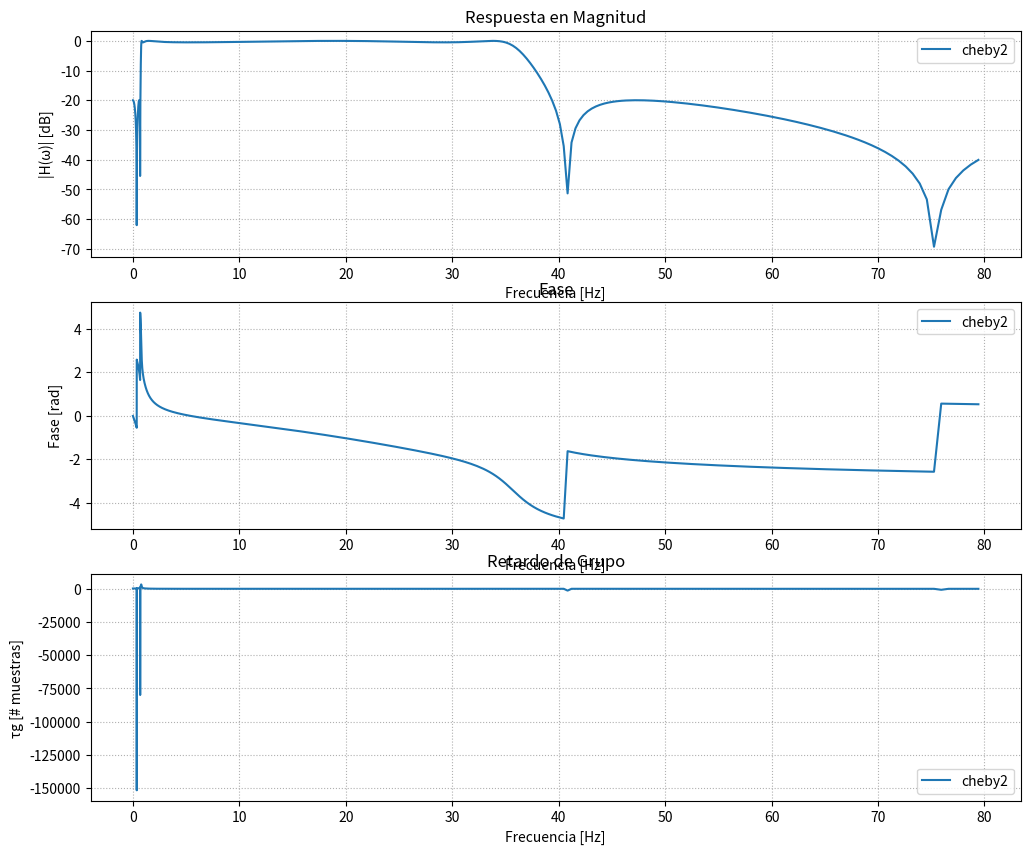
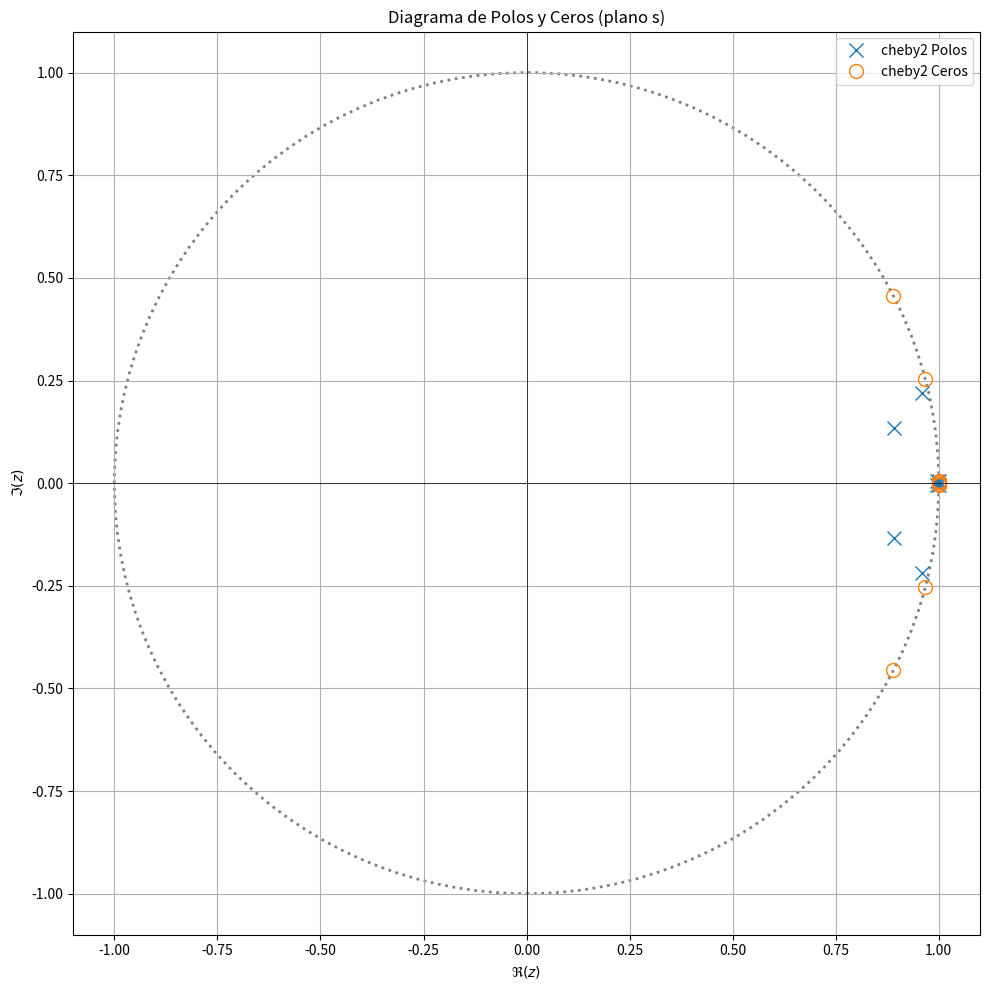

Python code for these plots, in order: (Note: this script raises an exception after producing the figures.)
# -*- coding: utf-8 -*-
"""
Created on Tue Nov  4 12:48:32 2025

@author: Carola
"""
#CODIGO COMPLETO (antes de arrancar con FIR)

import numpy as np
import matplotlib.pyplot as plt
from scipy import signal as sig
from matplotlib import patches
# Plantilla de diseño 
# pasabanda digital 

fs = 1000 #[Hz]
wp = [0.8, 35] #comienzo y fin banda de paso
ws = [0.1, 40]  #banda de stop [Hz]
#banda de transicion de pocos hz implica orden mas elevado del polinomio 

#divido por dos porque paso dos veces por el filtro 
alpha_p = 1/2 #atenuacion maxima a la wp, alpha max o pérdidas en banda de paso (dB)
alpha_s = 40/2 #atenuacion minima a la ws, alpha min o minima atenuacion requerida en banda de paso (dB)

#Aprox módulo 



f_aprox = 'butter'
mi_sos_butt = sig.iirdesign(wp=wp, ws=ws, gpass=alpha_p, gstop=alpha_s, analog=False, ftype=f_aprox, output='sos', fs=fs)

f_aprox = 'cauer'
mi_sos_cauer = sig.iirdesign(wp=wp, ws=ws, gpass=alpha_p, gstop=alpha_s, analog=False, ftype=f_aprox, output='sos', fs=fs)
#devuelve coeficientes del polinomio 

f_aprox = 'cheby1'
mi_sos_cheb1 = sig.iirdesign(wp=wp, ws=ws, gpass=alpha_p, gstop=alpha_s, analog=False, ftype=f_aprox, output='sos', fs=fs)

f_aprox = 'cheby2'
mi_sos_cheb2 = sig.iirdesign(wp=wp, ws=ws, gpass=alpha_p, gstop=alpha_s, analog=False, ftype=f_aprox, output='sos', fs=fs)

#%%

mi_sos = mi_sos_cauer

# --- Respuesta en frecuencia ---
w, h= sig.freqz_sos(mi_sos, worN = np.logspace(-2, 1.9, 1000), fs = fs) #10Hz a 1Hz calcula rta en frq del filtro, devuelve w y vector de salida (h es numero complejo)

# --- Cálculo de fase y retardo de grupo ---

fase = np.unwrap(np.angle(h)) #unwrap hace grafico continuo

w_rad = w / (fs / 2) * np.pi
gd = -np.diff(fase) / np.diff(w_rad) #retardo de grupo [rad/rad]

# --- Polos y ceros ---

z, p, k = sig.sos2zpk(mi_sos) #ubicacion de polos y ceros, z=ubicacion de ceros(=0), p=ubicacion polos, k

# -- Gráficos --
plt.figure(figsize=(12,10))

# Magnitud
plt.subplot(3,1,1)
plt.plot(w, 20*np.log10(abs(h)), label=f_aprox)
plt.title('Respuesta en Magnitud')
plt.xlabel('Frecuencia [Hz]')
plt.ylabel('|H(ω)| [dB]')
plt.grid(True, which='both', ls=':')
plt.legend()

# Fase
plt.subplot(3,1,2)
plt.plot(w, fase, label=f_aprox)
plt.title('Fase')
plt.xlabel('Frecuencia [Hz]')
plt.ylabel('Fase [rad]')
plt.grid(True, which='both', ls=':')
plt.legend()

# Retardo de grupo
plt.subplot(3,1,3)
plt.plot(w[1:], gd, label=f_aprox)  # Asumiendo que gd es el retardo de grupo
plt.title('Retardo de Grupo')
plt.xlabel('Frecuencia [Hz]')
plt.ylabel('τg [# muestras]')
plt.grid(True, which='both', ls=':')
plt.legend()


# Diagrama de polos y ceros
plt.figure(figsize=(10,10))
plt.plot(np.real(p), np.imag(p), 'x', markersize=10, label=f'{f_aprox} Polos')

axes_hdl = plt.gca()

if len(z) > 0:
    plt.plot(np.real(z), np.imag(z), 'o', markersize=10, fillstyle='none', label=f'{f_aprox} Ceros')
plt.axhline(0, color='k', lw=0.5)
plt.axvline(0, color='k', lw=0.5)

unit_circle = patches.Circle((0, 0), radius=1, fill=False, color='gray', ls='dotted', lw=2)
axes_hdl.add_patch(unit_circle)

plt.axis([-1.1, 1.1, -1.1, 1.1])
plt.title('Diagrama de Polos y Ceros (plano s)')
plt.xlabel(r'$\Re(z)$')
plt.ylabel(r'$\Im(z)$')
plt.legend()
plt.grid(True)
plt.legend()

plt.tight_layout()
plt.show()



#%%
import scipy.io as sio
###################################
#Lectura de ECG #
###################################

fs_ecg = 1000 #Hz

###################################
#EGC con ruido #
###################################

#para listar las variables que hay en el archivo
#sio.whosmat('ECG_TP4.mat')

mat_struct=sio.loadmat('./ECG_TP4.mat')
ecg_one_lead=mat_struct['ecg_lead'].flatten()
N=len(ecg_one_lead)
cant_muestras=N


ecg_filt_butt=sig.sosfiltfilt(mi_sos_butt, ecg_one_lead)
ecg_filt_cauer=sig.sosfiltfilt(mi_sos_cauer, ecg_one_lead)
ecg_filt_cheb1=sig.sosfiltfilt(mi_sos_cheb1, ecg_one_lead)
ecg_filt_cheb2=sig.sosfiltfilt(mi_sos_cheb2, ecg_one_lead)


#%%
plt.figure()
plt.plot(ecg_one_lead, label= 'ecg raw')
plt.plot(ecg_filt_butt, label='butt')
#plt.plot(ecg_filt_cauer[:50000], label= 'cauer')
#plt.plot(ecg_filt_cbeb1[:50000], label= 'cheb1')
#plt.plot(ecg_filt_cheb2[:50000], label= 'cheb2')


plt. legend()
###################################
#Regiones de interés sin ruido #
###################################
 
regs_interes = (
        [4000, 5500], # muestras
        [10e3, 11e3], # muestras
        )
 
for ii in regs_interes:
   
    # intervalo limitado de 0 a cant_muestras
    zoom_region = np.arange(np.max([0, ii[0]]), np.min([cant_muestras, ii[1]]), dtype='uint')
   
    plt.figure()
    plt.plot(zoom_region, ecg_one_lead[zoom_region], label='ECG', linewidth=2)
    plt.plot(zoom_region, ecg_filt_butt[zoom_region], label='Butterworth')
    #plt.plot(zoom_region, ECG_f_win[zoom_region + demora], label='FIR Window')
   
    plt.title('ECG sin ruido desde' + str(ii[0]) + ' to ' + str(ii[1]) )
    plt.ylabel('Adimensional')
    plt.xlabel('Muestras (#)')
   
    axes_hdl = plt.gca()
    axes_hdl.legend()
    axes_hdl.set_yticks(())
           
    plt.show()
 
###################################
# Regiones de interés con ruido #
###################################
 
regs_interes = (
        np.array([5, 5.2]) *60*fs, # minutos a muestras
        np.array([12, 12.4]) *60*fs, # minutos a muestras
        np.array([15, 15.2]) *60*fs, # minutos a muestras
        )
 
for ii in regs_interes:
   
    # intervalo limitado de 0 a cant_muestras
    zoom_region = np.arange(np.max([0, ii[0]]), np.min([cant_muestras, ii[1]]), dtype='uint')
   
    plt.figure()
    plt.plot(zoom_region, ecg_one_lead[zoom_region], label='ECG', linewidth=2)
    plt.plot(zoom_region, ecg_filt_butt[zoom_region], label='Butterworth')
    #plt.plot(zoom_region, ECG_f_win[zoom_region + demora], label='FIR Window')
   
    plt.title('ECG con ruido desde ' + str(ii[0]) + ' to ' + str(ii[1]) )
    plt.ylabel('Adimensional')
    plt.xlabel('Muestras (#)')
   
    axes_hdl = plt.gca()
    axes_hdl.legend()
    axes_hdl.set_yticks(())
           
    plt.show()

